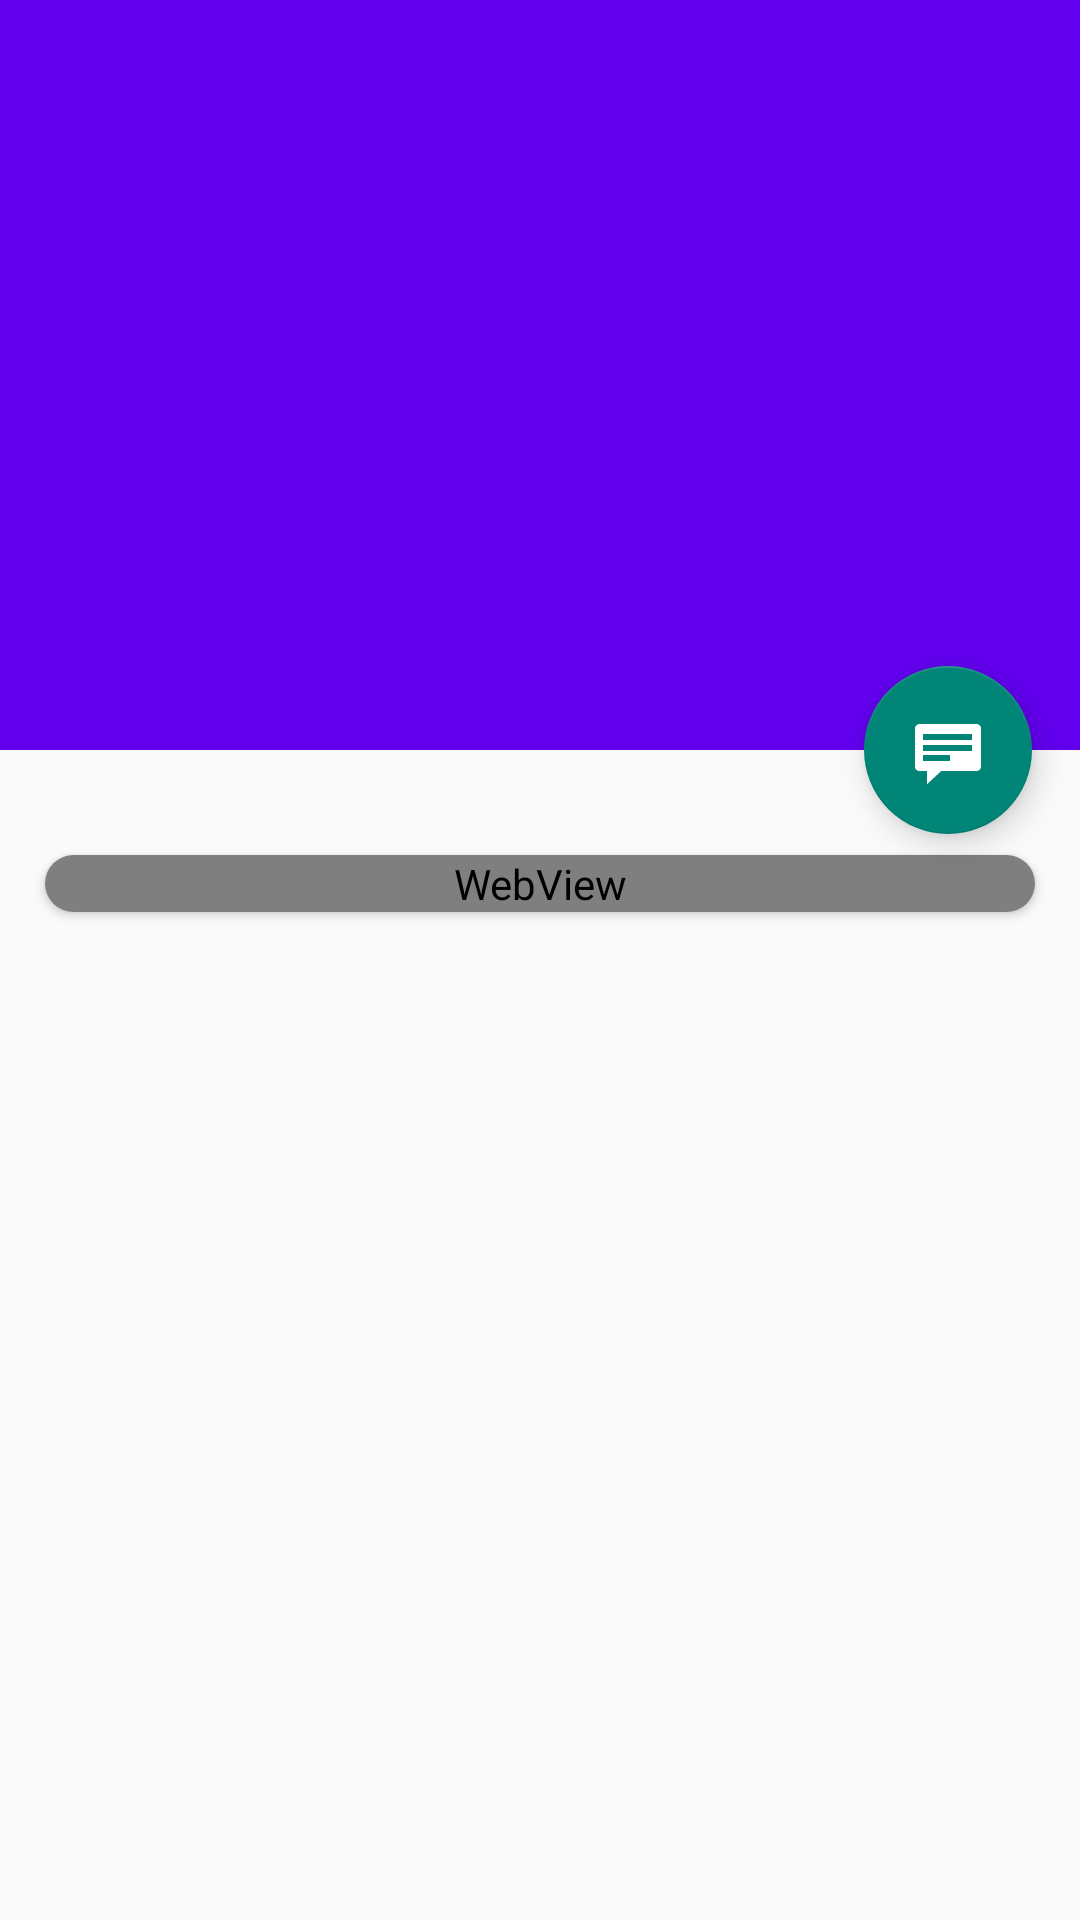

Reconstruct the res/layout file that produces this screen, plus the resources it refers to.
<!-- AndroidManifest.xml: application theme Theme.ReZhihuDaily -->
<!-- res/layout/activity_news_content.xml -->
<?xml version="1.0" encoding="utf-8"?>
<androidx.coordinatorlayout.widget.CoordinatorLayout
    xmlns:android="http://schemas.android.com/apk/res/android"
    xmlns:app="http://schemas.android.com/apk/res-auto"
    xmlns:tools="http://schemas.android.com/tools"
    android:layout_width="match_parent"
    android:layout_height="match_parent"
    android:fitsSystemWindows="true">

    <com.google.android.material.appbar.AppBarLayout
        android:id="@+id/appBar"
        android:layout_width="match_parent"
        android:layout_height="250dp"
        android:fitsSystemWindows="true">

        <com.google.android.material.appbar.CollapsingToolbarLayout
            android:id="@+id/collapsingToolbar"
            android:layout_width="match_parent"
            android:layout_height="match_parent"
            android:theme="@style/ThemeOverlay.AppCompat.Dark.ActionBar"
            app:contentScrim="@color/design_default_color_primary"
            app:layout_scrollFlags="scroll|exitUntilCollapsed"
            android:fitsSystemWindows="true">

            <ImageView
                android:id="@+id/newsContentImageView"
                android:layout_width="match_parent"
                android:layout_height="match_parent"
                android:scaleType="centerCrop"
                android:fitsSystemWindows="true"
                app:layout_collapseMode="parallax"/>
            <androidx.appcompat.widget.Toolbar
                android:id="@+id/toolbar"
                android:layout_width="match_parent"
                android:layout_height="?attr/actionBarSize"
                app:layout_collapseMode="pin"/>

        </com.google.android.material.appbar.CollapsingToolbarLayout>
    </com.google.android.material.appbar.AppBarLayout>

    <androidx.core.widget.NestedScrollView
        android:layout_width="match_parent"
        android:layout_height="match_parent"
        app:layout_behavior="@string/appbar_scrolling_view_behavior">
        <androidx.cardview.widget.CardView
            android:layout_width="match_parent"
            android:layout_height="match_parent"
            android:layout_marginBottom="15dp"
            android:layout_marginTop="35dp"
            android:layout_marginStart="15dp"
            android:layout_marginEnd="15dp"
            app:cardCornerRadius="10dp">
            <WebView
                android:layout_width="match_parent"
                android:layout_height="wrap_content"
                android:id="@+id/newsContent" />
        </androidx.cardview.widget.CardView>
    </androidx.core.widget.NestedScrollView>

    <com.google.android.material.floatingactionbutton.FloatingActionButton
        android:layout_width="wrap_content"
        android:layout_height="wrap_content"
        android:layout_margin="16dp"
        android:src="@android:drawable/stat_notify_chat"
        app:layout_anchor="@id/appBar"
        app:layout_anchorGravity="bottom|end"/>

</androidx.coordinatorlayout.widget.CoordinatorLayout>
<!-- resources referenced by this layout -->
<resources>
  <style name="Theme.ReZhihuDaily" parent="Theme.AppCompat.Light.NoActionBar">
          
          <item name="colorPrimary">@color/design_default_color_primary</item>
          <item name="colorPrimaryDark">@color/design_default_color_primary_dark</item>
      </style>
</resources>
